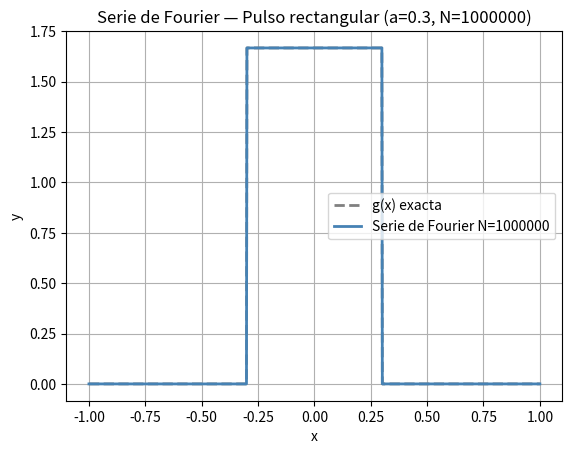

Reproduce this figure in Python.
import numpy as np
import matplotlib.pyplot as plt

L = 1
a = 0.3          # parámetro del pulso, debe estar en (0, L)
N = 1000000           # número de términos

x = np.linspace(-L, L, 1000)

# g(x) exacta usando Heaviside
g = np.where(np.abs(x) < a, 1/(2*a), 0)

# Serie de Fourier
S = np.full_like(x, 1/(2*L))   # a0/2 = 1/(2L)

for n in range(1, N+1):
    an = np.sin(n * np.pi * a / L) / (n * np.pi * a)  
    # bn = 0 porque g(x) es par
    S += an * np.cos(n * np.pi * x / L)

plt.plot(x, g, label='g(x) exacta', linewidth=2, color='gray', linestyle='--')
plt.plot(x, S, label=f'Serie de Fourier N={N}', linewidth=2, color='steelblue')
plt.xlabel('x')
plt.ylabel('y')
plt.title(f'Serie de Fourier — Pulso rectangular (a={a}, N={N})')
plt.legend()
plt.grid(True)
plt.show()
